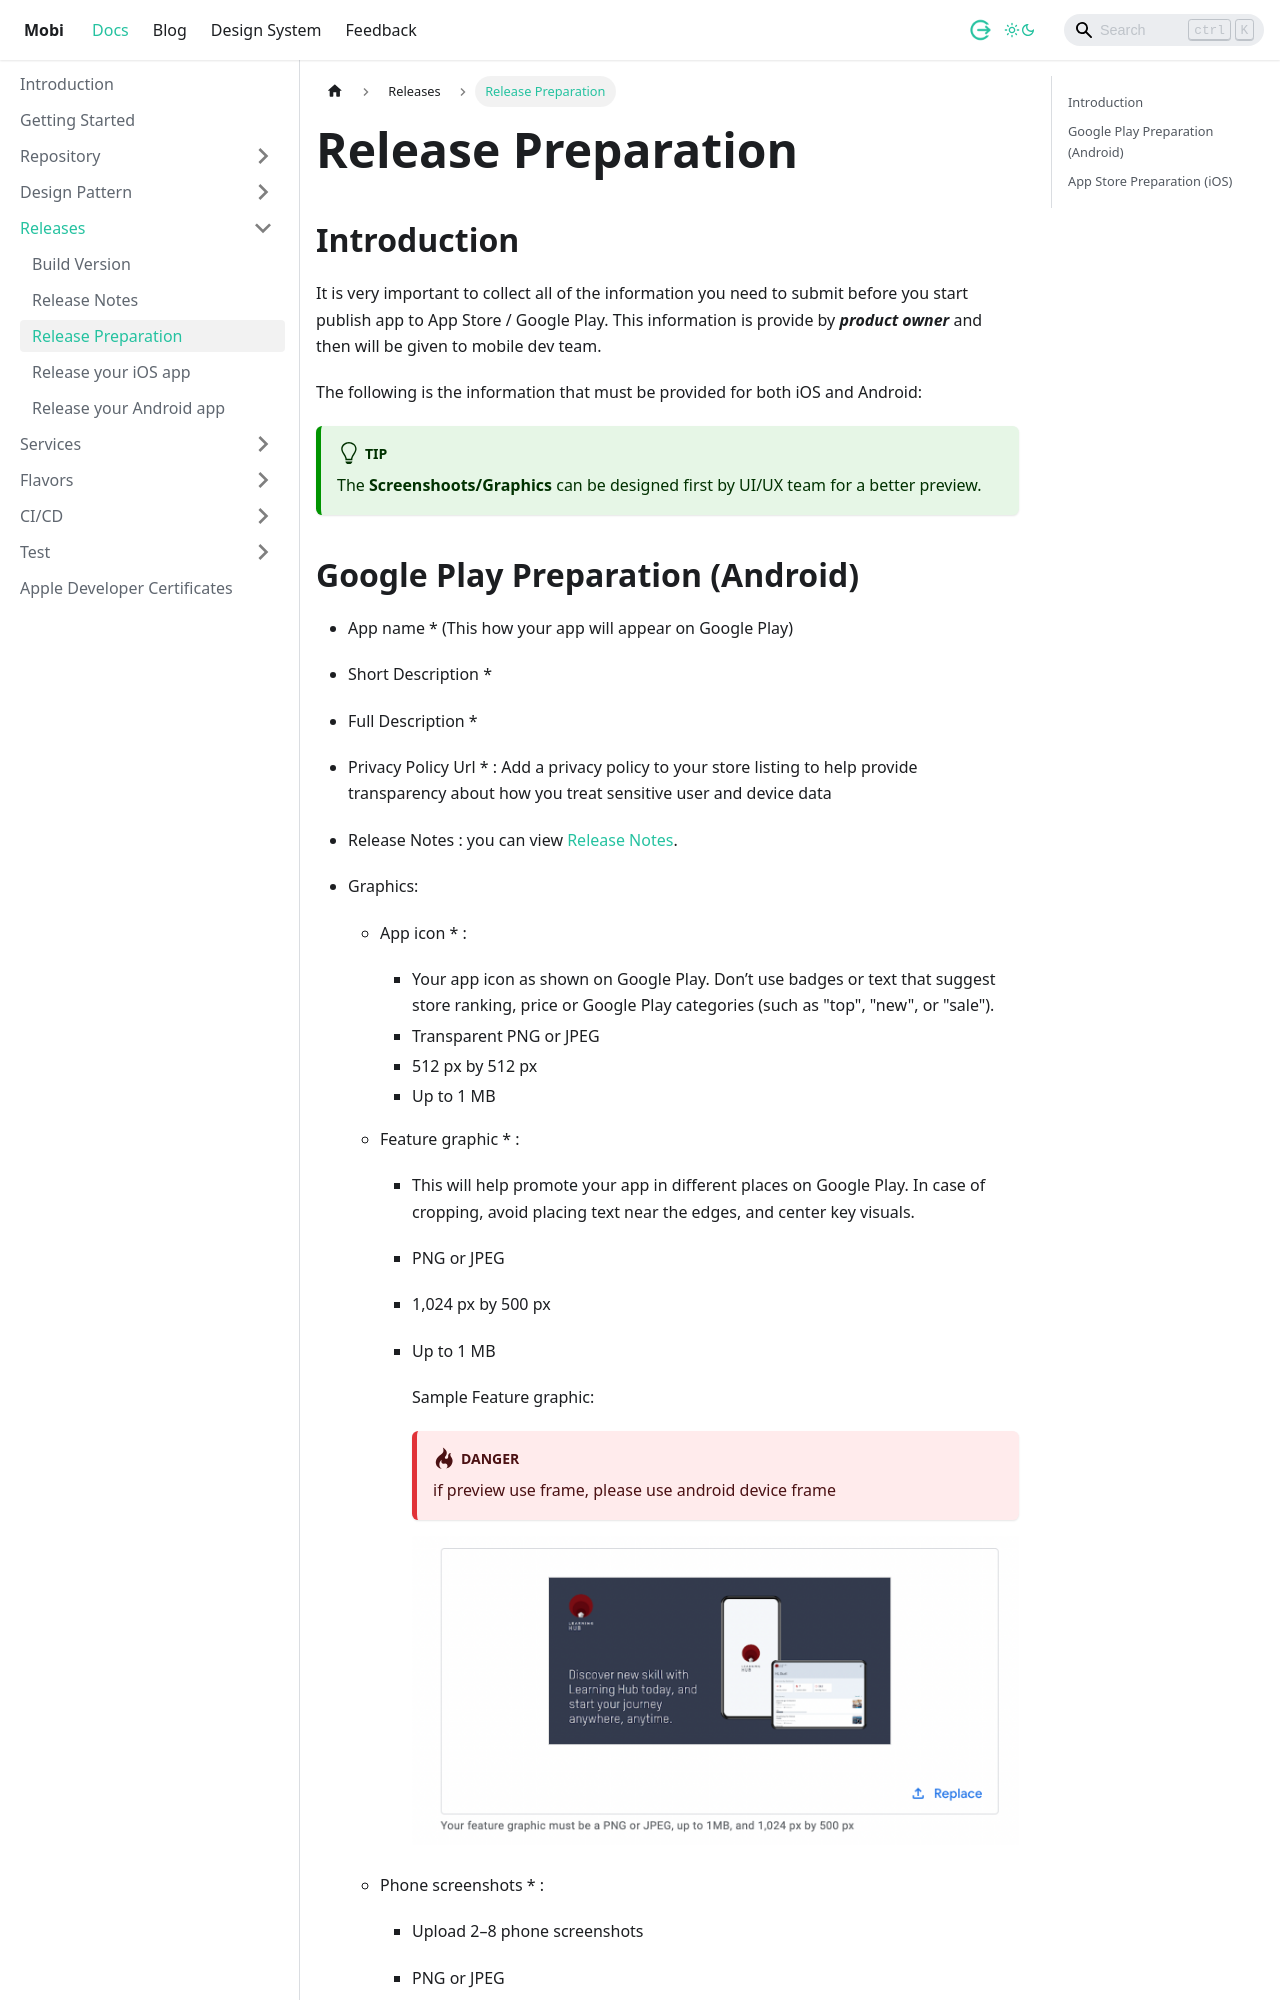

repository: dlabs-mobile-apps/dlabs-mobile-apps.github.io · page: docs/releases/release-preparation.html · generator: docusaurus

---
sidebar_position: 3
tags: 
 - releases
description: Release Preparation for Publishing Android to Google Play and iOS to App Store. 
---

# Release Preparation
## Introduction
It is very important to collect all of the information you need to submit before you start publish app to App Store / Google Play. This information is provide by ***product owner*** and then will be given to mobile dev team. 

The following is the information that must be provided for both iOS and Android:

:::tip
The **Screenshoots/Graphics** can be designed first by UI/UX team for a better preview.
:::
